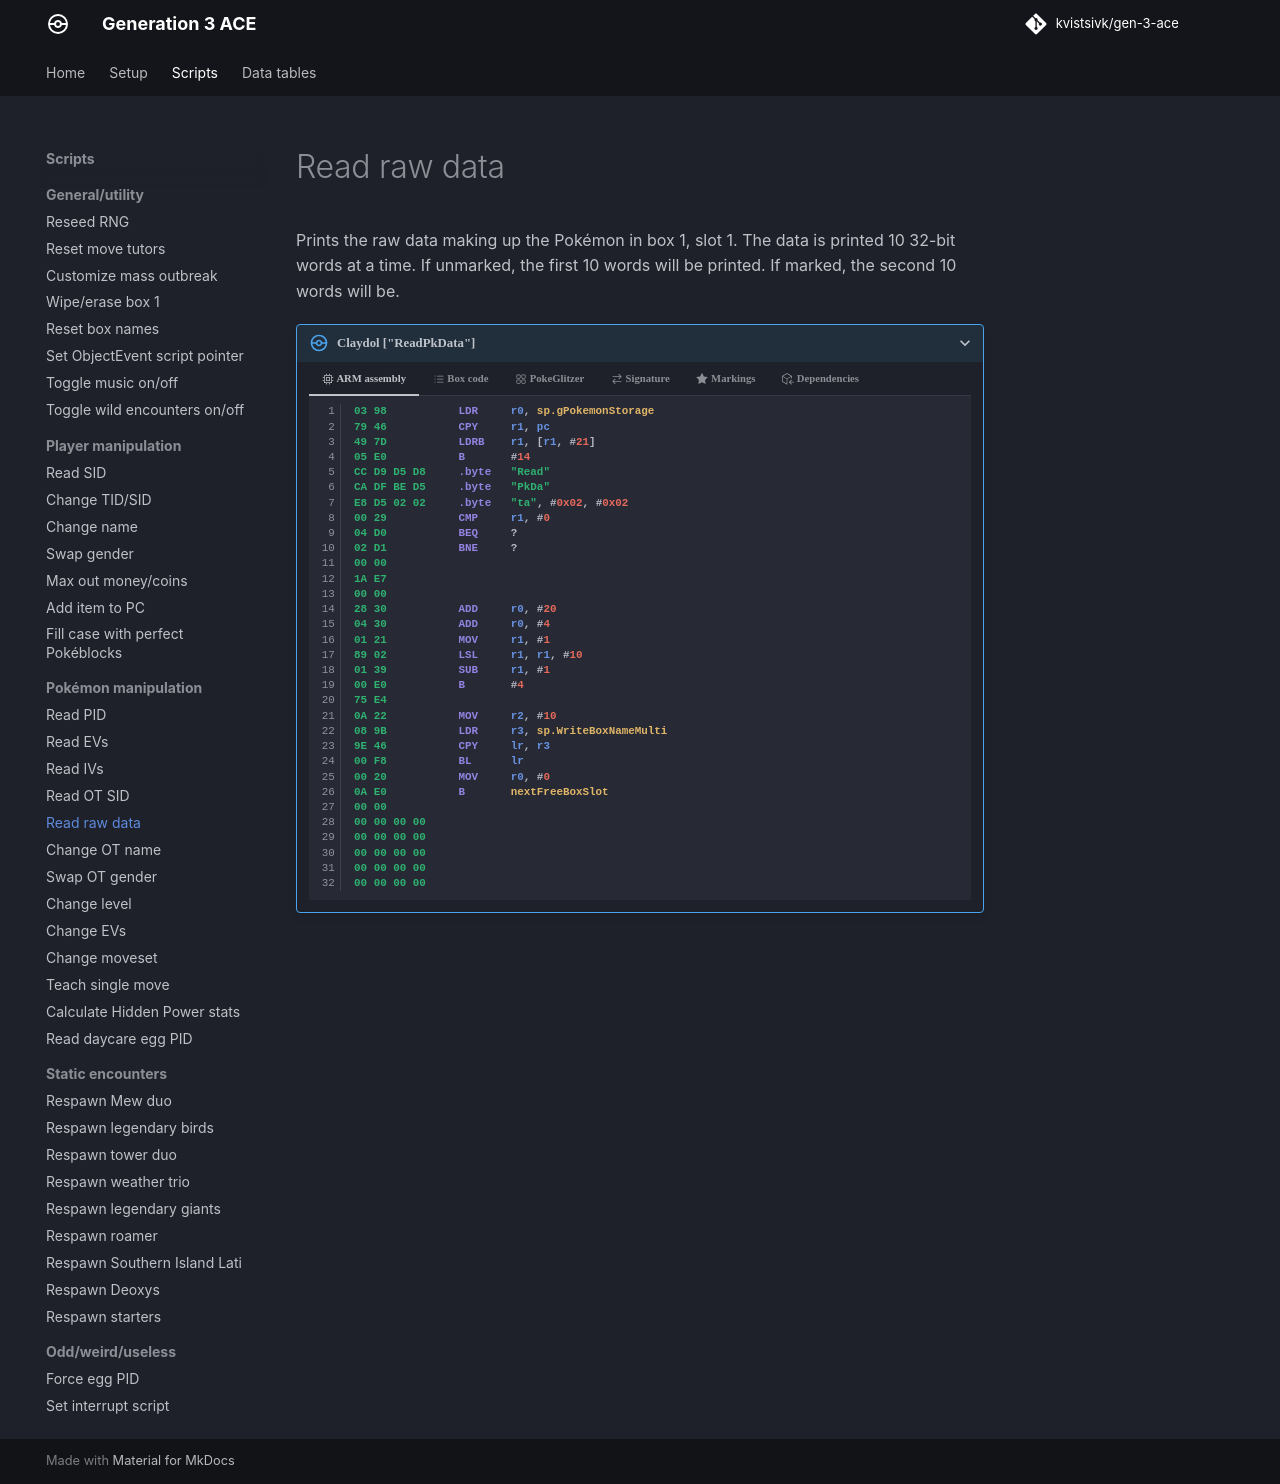

repository: kvistsivk/gen-3-ace · page: scripts/pokemon/read-raw-data/index.html · generator: mkdocs

# Read raw data

Prints the raw data making up the Pokémon in box 1, slot 1. The data is printed
10 32-bit words at a time. If unmarked, the first 10 words will be printed. If
marked, the second 10 words will be.

/// pokemon | Claydol ["ReadPkData"]
    open: true

//// tab | :octicons-cpu-24: ARM assembly
``` { .arm_v4 .annotate linenums="1" }
03 98           LDR     r0, sp.gPokemonStorage
79 46           CPY     r1, pc
49 7D           LDRB    r1, [r1, #21]
05 E0           B       #14
CC D9 D5 D8     .byte   "Read"
CA DF BE D5     .byte   "PkDa"
E8 D5 02 02     .byte   "ta", #0x02, #0x02
00 29           CMP     r1, #0
04 D0           BEQ     ?
02 D1           BNE     ?
00 00
1A E7
00 00
28 30           ADD     r0, #20
04 30           ADD     r0, #4
01 21           MOV     r1, #1
89 02           LSL     r1, r1, #10
01 39           SUB     r1, #1
00 E0           B       #4
75 E4
0A 22           MOV     r2, #10
08 9B           LDR     r3, sp.WriteBoxNameMulti
9E 46           CPY     lr, r3
00 F8           BL      lr
00 20           MOV     r0, #0
0A E0           B       nextFreeBoxSlot
00 00
00 00 00 00
00 00 00 00
00 00 00 00
00 00 00 00
00 00 00 00
```
////

//// tab | :octicons-list-unordered-24: Box code
```box_code
Box  1: A5 h5 Rk l9
Box  2: Be DM 2d XY
Box  3: yt !! 1e jV
Box  4: Ag IA KQ TQ
Box  5: At EA AB rn
Box  6: AA Ao MA Qw
Box  7: AS GJ Ag E5
Box  8: AO B1 5A oi
Box  9: CJ ue Rg D4
Box 10: AC AK 4A AA
```
////

//// tab | :octicons-apps-24: PokeGlitzer
``` { .text .copy }
03 98 79 46   49 7D 05 E0
CC D9 D5 D8   CA DF BE D5
E8 D5 02 02   00 29 04 D0
02 D1 00 00   1A E7 00 00
28 30 04 30   01 21 89 02
01 39 00 E0   75 E4 0A 22
08 9B 9E 46   00 F8 00 20
0A E0 00 00   00 00 00 00
00 00 00 00   00 00 00 00
00 00 00 00   00 00 00 00
```
////

//// tab | :octicons-arrow-switch-24: Signature

///// html | div.signature-typed
+-----------+---------------+-----------------------------------+
| OUT       | Type          | Function                          |
+===========+===============+===================================+
| `BOX1`    | `Hexadecimal` | Pokémon data structure, word #1   |
+-----------+---------------+-----------------------------------+
| `BOX2`    | `Hexadecimal` | Pokémon data structure, word #2   |
+-----------+---------------+-----------------------------------+
| `BOX3`    | `Hexadecimal` | Pokémon data structure, word #3   |
+-----------+---------------+-----------------------------------+
| `BOX4`    | `Hexadecimal` | Pokémon data structure, word #4   |
+-----------+---------------+-----------------------------------+
| `BOX5`    | `Hexadecimal` | Pokémon data structure, word #5   |
+-----------+---------------+-----------------------------------+
| `BOX6`    | `Hexadecimal` | Pokémon data structure, word #6   |
+-----------+---------------+-----------------------------------+
| `BOX7`    | `Hexadecimal` | Pokémon data structure, word #7   |
+-----------+---------------+-----------------------------------+
| `BOX8`    | `Hexadecimal` | Pokémon data structure, word #8   |
+-----------+---------------+-----------------------------------+
| `BOX9`    | `Hexadecimal` | Pokémon data structure, word #9   |
+-----------+---------------+-----------------------------------+
| `BOX10`   | `Hexadecimal` | Pokémon data structure, word #10  |
+-----------+---------------+-----------------------------------+
/////

////

//// tab | :octicons-star-fill-24: Markings

///// html | div.markings
+-------------------------------+-----------------------------------+
| Marking                       | Function                          |
+===============================+===================================+
| :material-star-outline:       | Print first half of Pokémon data  |
|                               | structure                         |
+-------------------------------+-----------------------------------+
| :material-star:               | Print second half of Pokémon data |
|                               | structure                         |
+-------------------------------+-----------------------------------+
/////

////

//// tab | :octicons-package-dependencies-24: Dependencies
```mermaid
flowchart LR
    A((( )))
    B(WriteBoxName)
    C(WriteBoxNameMulti)

    A --> C
    B -.-> C
    C --> B
```
////

///
